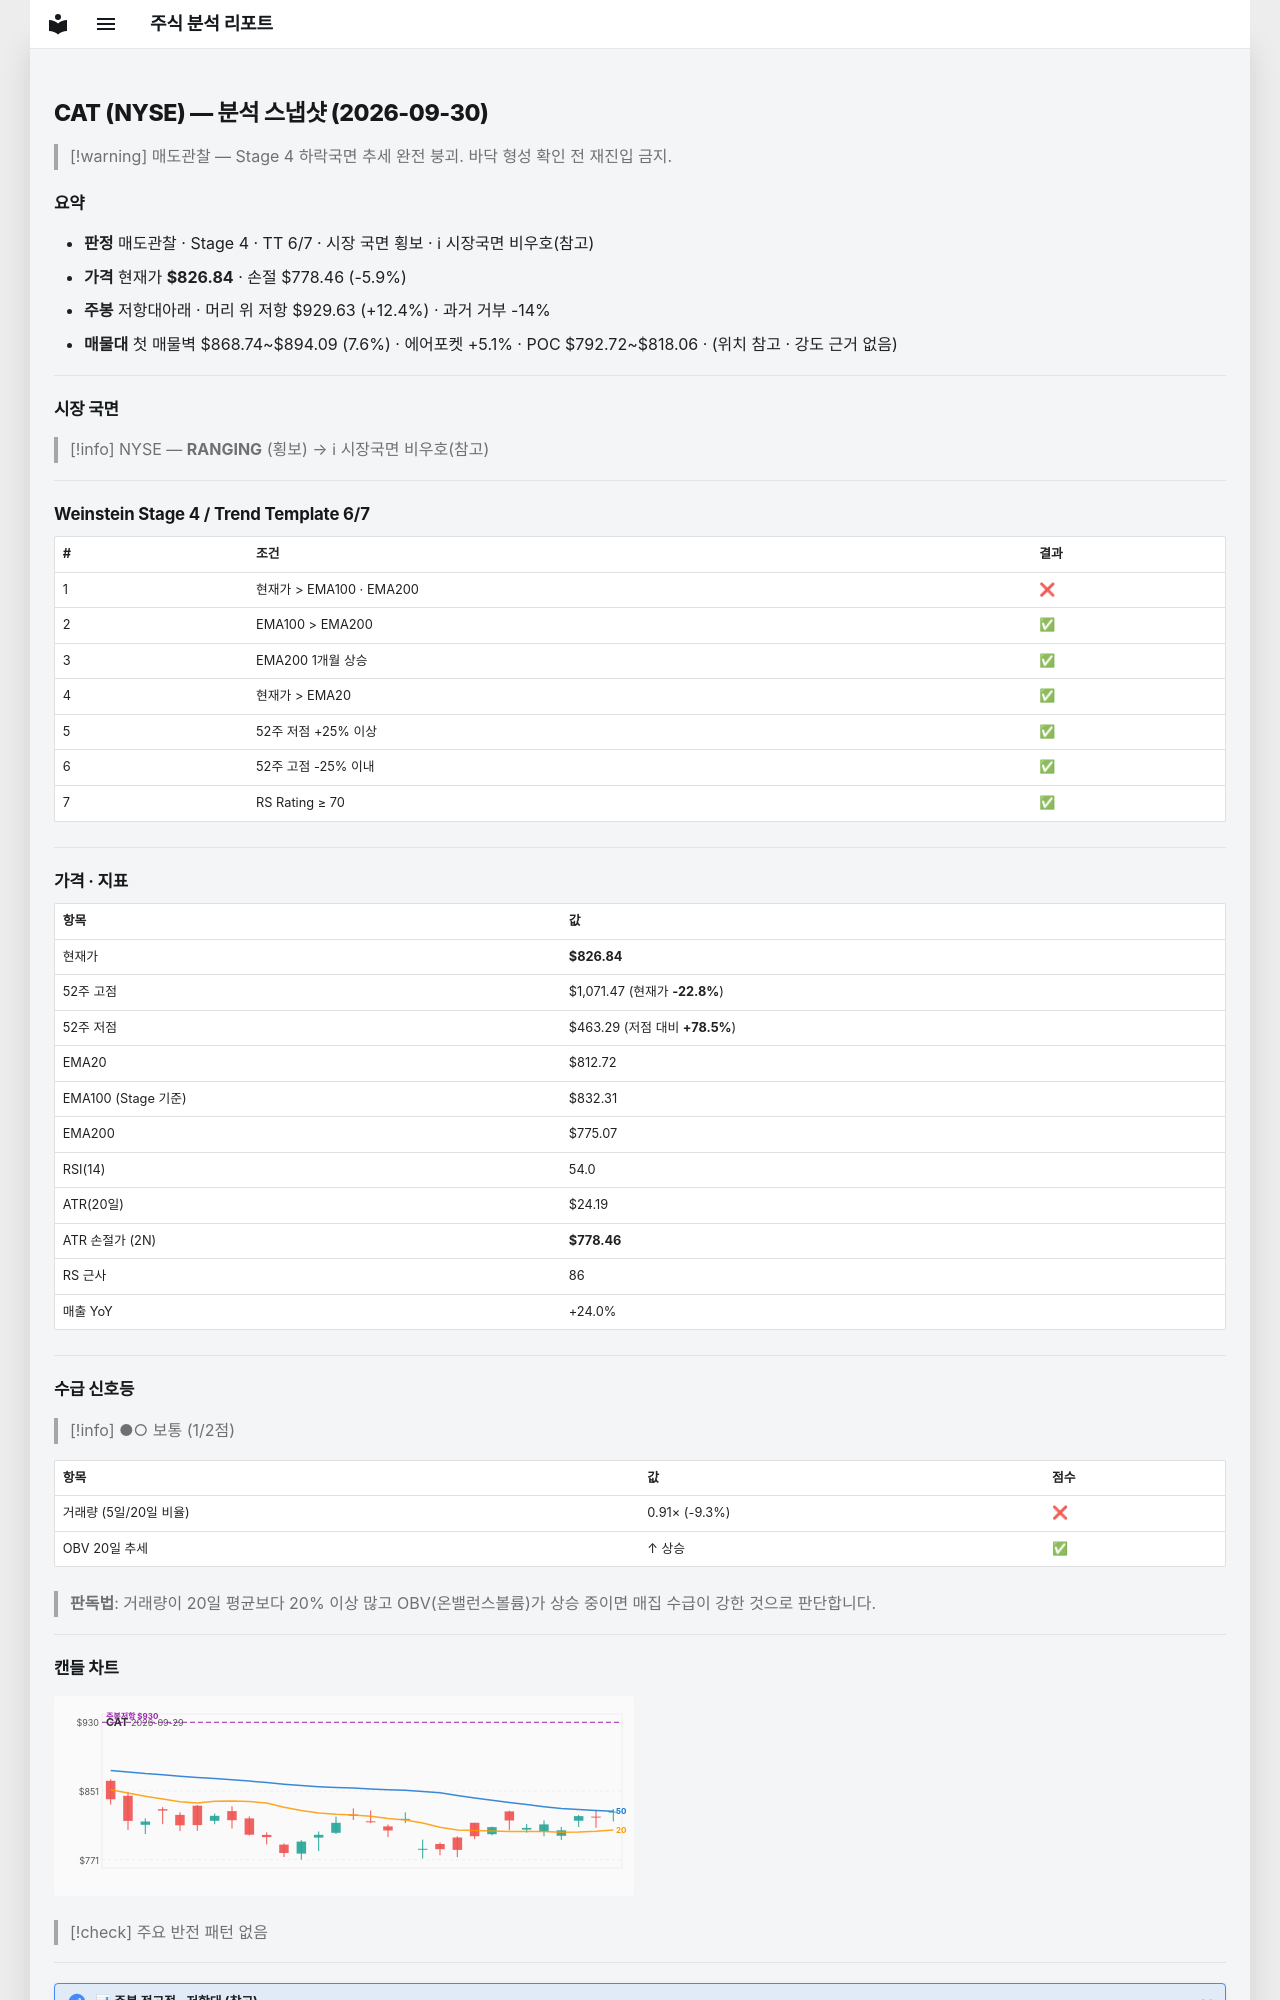

repository: soloandco/stock-reports · page: snapshots/CAT-2026-09-30/index.html · generator: mkdocs

---
type: analysis-snapshot
title: CAT 분석 스냅샷
ticker: CAT
market: NYSE
created: 2026-09-30
updated: 2026-09-30
bar-date: 2026-09-29
verdict: 매도관찰
real-rr: 2.12
sma50-gap-pct: 1.7
weekly-position: 저항대아래
weekly-overhead-price: 929.63
weekly-overhead-pct: 12.4
stage: 4
trend-template-score: 6
tt-max: 7
ma-set: ema-20-100-200
price: 826.8400268554688
stop-price: 778.4583676030073
market-regime: RANGING
supply-demand-score: 1/2
supply-demand-label: 보통
status: tracking
tags:
  - stock-agent
  - watchlist
  - CAT
  - analysis
related:
  - "[[analysis-template]]"
---

# CAT (NYSE) — 분석 스냅샷 (2026-09-30)

> [!warning] 매도관찰 — Stage 4 하락국면
> 추세 완전 붕괴. 바닥 형성 확인 전 재진입 금지.

## 요약

- **판정** 매도관찰 · Stage 4 · TT 6/7 · 시장 국면 횡보 · ℹ 시장국면 비우호(참고)
- **가격** 현재가 **$826.84** · 손절 $778.46 (-5.9%)
- **주봉** 저항대아래 · 머리 위 저항 $929.63 (+12.4%) · 과거 거부 -14%
- **매물대** 첫 매물벽 $868.74~$894.09 (7.6%) · 에어포켓 +5.1% · POC $792.72~$818.06 · (위치 참고 · 강도 근거 없음)

---

## 시장 국면

> [!info] NYSE — **RANGING** (횡보) → ℹ 시장국면 비우호(참고)

---

## Weinstein Stage 4 / Trend Template 6/7

| # | 조건 | 결과 |
|---|------|------|
| 1 | 현재가 > EMA100 · EMA200 | ❌ |
| 2 | EMA100 > EMA200 | ✅ |
| 3 | EMA200 1개월 상승 | ✅ |
| 4 | 현재가 > EMA20 | ✅ |
| 5 | 52주 저점 +25% 이상 | ✅ |
| 6 | 52주 고점 -25% 이내 | ✅ |
| 7 | RS Rating ≥ 70 | ✅ |

---

## 가격 · 지표

| 항목 | 값 |
|------|---|
| 현재가 | **$826.84** |
| 52주 고점 | $1,071.47 (현재가 **-22.8%**) |
| 52주 저점 | $463.29 (저점 대비 **+78.5%**) |
| EMA20 | $812.72 |
| EMA100 (Stage 기준) | $832.31 |
| EMA200 | $775.07 |
| RSI(14) | 54.0 |
| ATR(20일) | $24.19 |
| ATR 손절가 (2N) | **$778.46** |
| RS 근사 | 86 |
| 매출 YoY | +24.0% |

---
## 수급 신호등

> [!info] ●○ 보통 (1/2점)

| 항목 | 값 | 점수 |
|------|------|------|
| 거래량 (5일/20일 비율) | 0.91× (-9.3%) | ❌ |
| OBV 20일 추세 | ↑ 상승 | ✅ |

> **판독법**: 거래량이 20일 평균보다 20% 이상 많고 OBV(온밸런스볼륨)가 상승 중이면 매집 수급이 강한 것으로 판단합니다.

---
